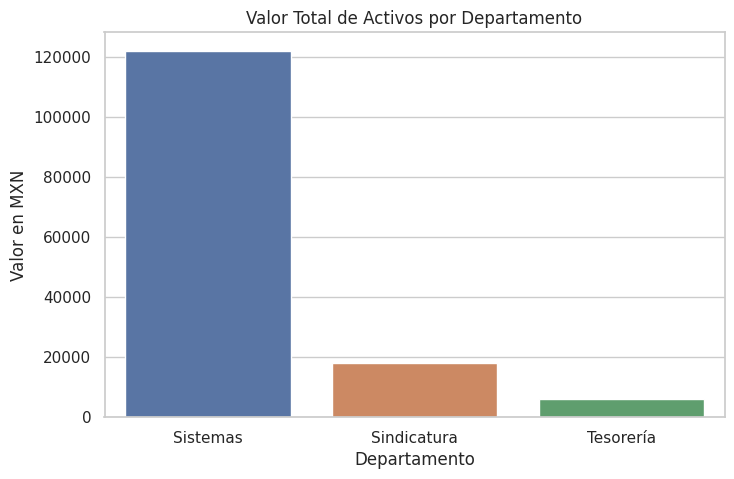

The matplotlib source for this figure:
import pandas as pd
import numpy as np
import matplotlib.pyplot as plt
import seaborn as sns

datos = {
    'ID_Activo': ['A001', 'A002', 'A003', 'A004', 'A005'],
    'Departamento': ['Sistemas', 'Sistemas', 'Sindicatura', 'Tesorería', 'Sistemas'],
    'Tipo_Equipo': ['Laptop', 'Servidor', 'Laptop', 'Impresora', 'Switch'],
    'Valor_MXN': [25000, 85000, 18000, 6000, 12000],
    'Meses_Uso': [24, 48, 12, 60, np.nan] # Un dato nulo intencional simulando falta de registro
}

df_inventario = pd.DataFrame(datos)

print("--- Primeros registros ---")
print(df_inventario.head())

print("\n--- Información del DataFrame y detección de nulos ---")
df_inventario.info()

print("\n--- Estadísticas Descriptivas ---")
print(df_inventario.describe())

sns.set_theme(style="whitegrid")
plt.figure(figsize=(8, 5))

sns.barplot(x='Departamento', y='Valor_MXN', data=df_inventario, estimator=sum, errorbar=None, hue='Departamento')

plt.title('Valor Total de Activos por Departamento')
plt.ylabel('Valor en MXN')
plt.xlabel('Departamento')
plt.show()
